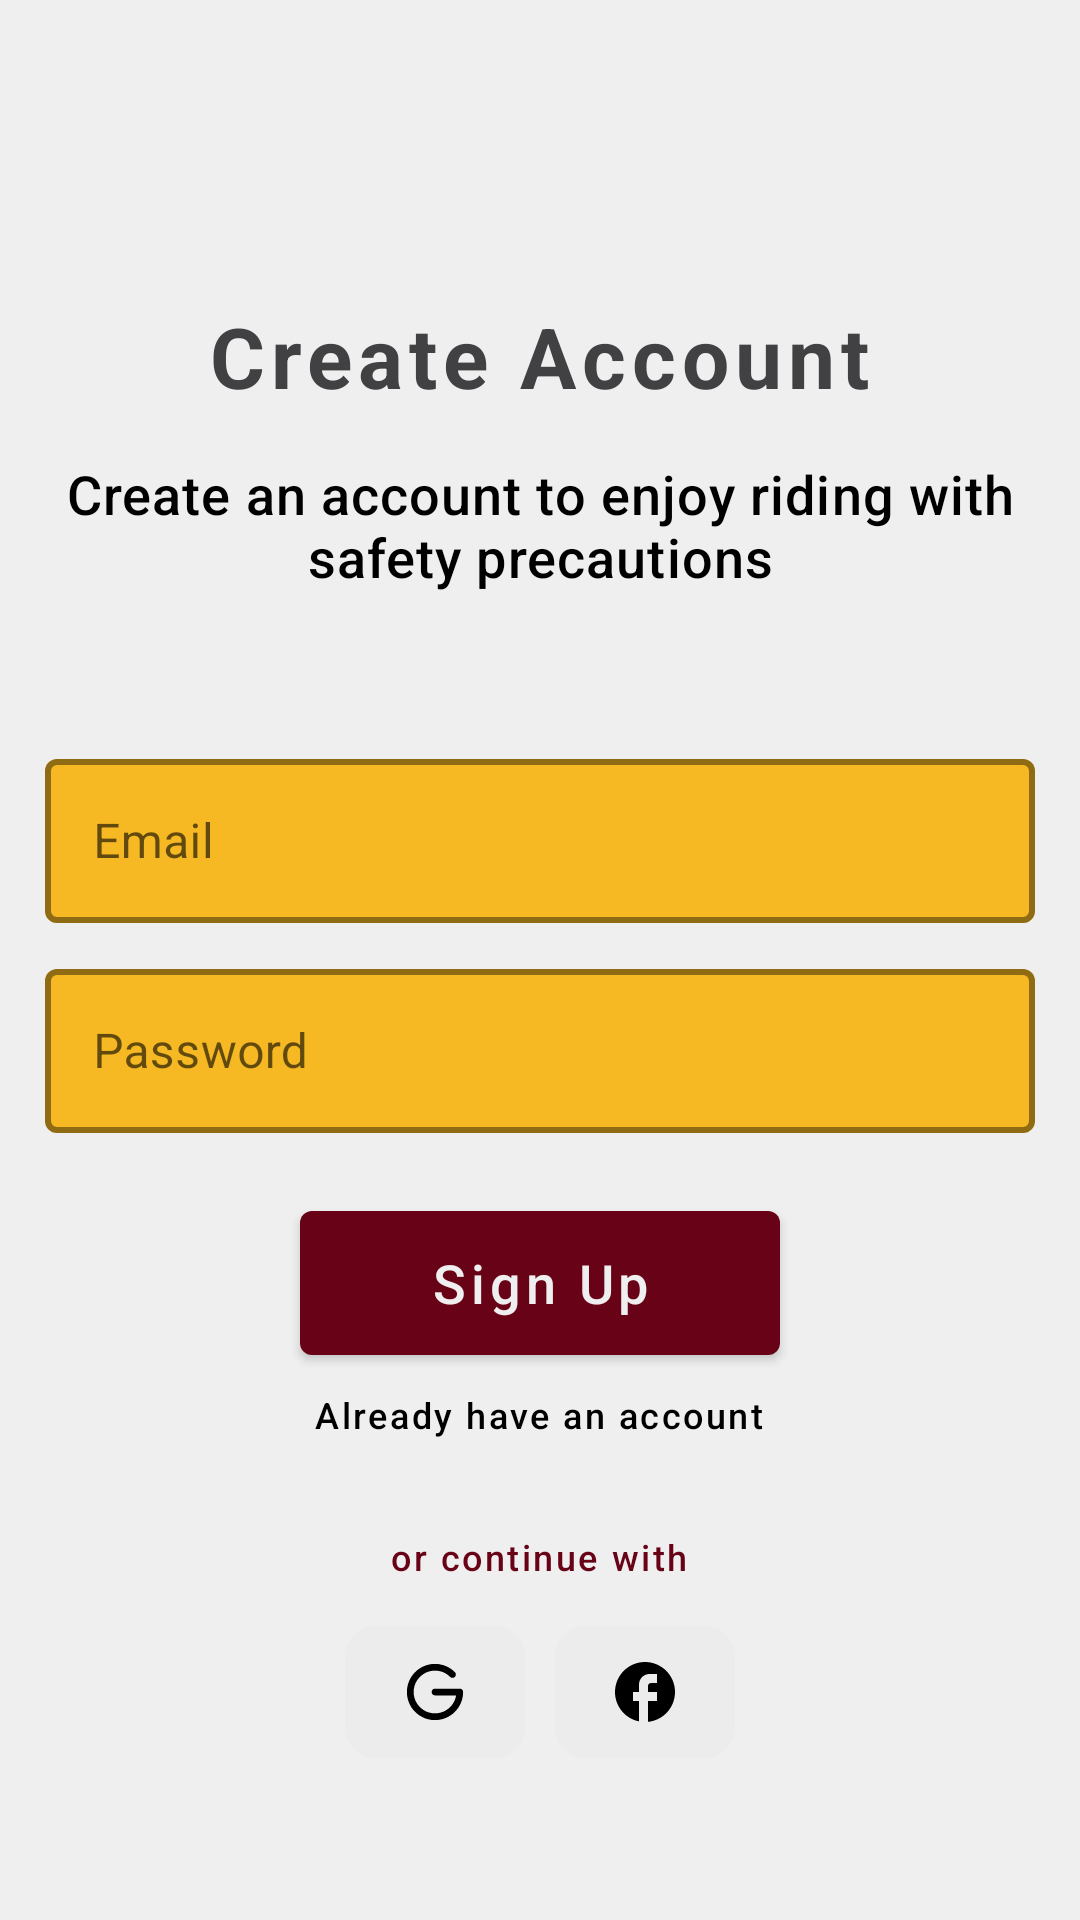

This screen was rendered from an Android layout file. Write that file and the resources it references.
<!-- AndroidManifest.xml: application theme Theme.Intro.NoActionBar -->
<!-- res/layout/registerpage.xml -->
<?xml version="1.0" encoding="utf-8"?>
<LinearLayout xmlns:android="http://schemas.android.com/apk/res/android"
    xmlns:tools="http://schemas.android.com/tools"
    android:layout_width="match_parent"
    android:layout_height="match_parent"
    xmlns:app="http://schemas.android.com/apk/res-auto"
    tools:ignore="NestedWeights"
    android:orientation="vertical"
    android:background="@color/bg">



    <LinearLayout
        android:layout_width="match_parent"
        android:layout_height="0dp"
        android:layout_weight="2.6"
        android:orientation="vertical">

        <TextView
            android:layout_width="wrap_content"
            android:layout_height="wrap_content"
            android:layout_gravity="center"
            android:layout_marginTop="100dp"
            android:text="@string/create_account"
            android:textSize="28sp"
            android:letterSpacing="0.07"
            android:textStyle="bold"
            android:textColor="#414042"
            android:gravity="center"/>

        <TextView
            android:layout_width="wrap_content"
            android:layout_height="wrap_content"
            android:layout_gravity="center"
            android:fontFamily="sans-serif-medium"
            android:gravity="center"
            android:letterSpacing="0.02"
            android:layout_marginTop="15dp"
            android:text="@string/create_an_account_to_enjoy_riding_with_safety_precautions"
            android:textColor="@color/black"
            android:textSize="18sp" />

        
        <com.google.android.material.textfield.TextInputLayout
            android:id="@+id/email_input_layout"
            android:layout_width="match_parent"
            android:layout_height="60dp"
            style="@style/Widget.MaterialComponents.TextInputLayout.OutlinedBox"
            android:layout_marginStart="15dp"
            android:layout_marginEnd="15dp"
            android:layout_marginTop="50dp"
            android:hint="@string/email"
            app:hintEnabled="true"
            app:boxBackgroundColor="@color/yellow"
            app:boxStrokeColor="#680216"
            app:boxStrokeWidth="2dp"
            app:hintTextColor="@color/maroon">

            <com.google.android.material.textfield.TextInputEditText
                android:id="@+id/email"
                android:layout_width="match_parent"
                android:layout_height="wrap_content"
                android:layout_gravity="center"
                android:inputType="textEmailAddress"
                android:maxLines="1"
                android:singleLine="true"
                android:textColor="@color/black"
                android:textColorHint="#201D1D" />

        </com.google.android.material.textfield.TextInputLayout>

        
        <com.google.android.material.textfield.TextInputLayout
            android:id="@+id/password_input_layout"
            android:layout_width="match_parent"
            android:layout_height="60dp"
            style="@style/Widget.MaterialComponents.TextInputLayout.OutlinedBox"
            android:layout_marginStart="15dp"
            android:layout_marginEnd="15dp"
            android:layout_marginTop="10dp"
            android:hint="@string/password"
            app:hintEnabled="true"
            app:boxBackgroundColor="@color/yellow"
            app:boxStrokeColor="#680216"
            app:boxStrokeWidth="2dp"
            app:hintTextColor="@color/maroon">

            <com.google.android.material.textfield.TextInputEditText
                android:id="@+id/password"
                android:layout_width="match_parent"
                android:layout_height="wrap_content"
                android:layout_gravity="center"
                android:inputType="textPassword"
                android:maxLines="1"
                android:singleLine="true"
                android:textColor="@color/black"
                android:textColorHint="#201D1D" />

        </com.google.android.material.textfield.TextInputLayout>

        
        <com.google.android.material.textfield.TextInputLayout
            android:id="@+id/confirmpassword_input_layout"
            android:layout_width="match_parent"
            android:layout_height="60dp"
            style="@style/Widget.MaterialComponents.TextInputLayout.OutlinedBox"
            android:layout_marginStart="15dp"
            android:layout_marginEnd="15dp"
            android:layout_marginTop="10dp"
            android:hint="@string/confirm_password"
            app:hintEnabled="true"
            app:boxBackgroundColor="@color/yellow"
            app:boxStrokeColor="#680216"
            app:boxStrokeWidth="2dp"
            app:hintTextColor="@color/maroon">

            <com.google.android.material.textfield.TextInputEditText
                android:id="@+id/confirmpassword"
                android:layout_width="match_parent"
                android:layout_height="wrap_content"
                android:layout_gravity="center"
                android:inputType="textPassword"
                android:maxLines="1"
                android:singleLine="true"
                android:textColor="@color/black"
                android:textColorHint="#201D1D" />

        </com.google.android.material.textfield.TextInputLayout>


    </LinearLayout>

    <RelativeLayout
        android:layout_width="match_parent"
        android:layout_height="0dp"
        android:layout_weight="0.7"
        android:orientation="vertical"
        android:gravity="center_vertical">

        <com.google.android.material.button.MaterialButton
            android:id="@+id/sign_up"
            android:layout_width="match_parent"
            android:layout_height="60dp"
            android:layout_centerInParent="true"
            android:layout_marginStart="100dp"
            android:layout_marginEnd="100dp"
            android:elevation="3dp"
            android:fontFamily="sans-serif-medium"
            android:text="@string/sign_up"
            android:textAllCaps="false"
            android:textColor="@color/bg"
            android:textSize="18sp"
            app:backgroundTint="#680216" />

        <TextView
            android:id="@+id/already_have_an_account"
            android:layout_width="wrap_content"
            android:layout_height="wrap_content"
            android:layout_gravity="center_vertical"
            android:layout_alignParentBottom="true"
            android:layout_centerHorizontal="true"
            android:fontFamily="sans-serif-medium"
            android:letterSpacing="0.07"
            android:text="@string/already_have_an_account"
            android:textColor="@color/black"
            android:textSize="12sp" />


    </RelativeLayout>



    <LinearLayout
        android:layout_width="match_parent"
        android:layout_height="0dp"
        android:layout_weight="1"
        android:orientation="vertical">

        <TextView
            android:layout_width="wrap_content"
            android:layout_height="wrap_content"
            android:layout_gravity="center"
            android:fontFamily="sans-serif-medium"
            android:letterSpacing="0.07"
            android:layout_marginTop="20dp"
            android:text="@string/or_continue_with"
            android:textColor="#680216"
            android:textSize="12sp" />


        <LinearLayout
            android:layout_width="wrap_content"
            android:layout_height="wrap_content"
            android:orientation="horizontal"
            android:layout_gravity="center"
            android:layout_marginTop="10dp"
            android:gravity="center">

            <ImageView
                android:id="@+id/google_button"
                android:layout_width="wrap_content"
                android:layout_height="wrap_content"
                android:src="@drawable/google_icon"
                android:layout_margin="5dp"
                android:contentDescription="@string/todo" />

            <ImageView
                android:layout_width="wrap_content"
                android:layout_height="wrap_content"
                android:src="@drawable/facebook_icon"
                android:layout_margin="5dp"
                android:contentDescription="@string/todo" />

        </LinearLayout>



    </LinearLayout>


</LinearLayout>
<!-- resources referenced by this layout -->
<resources>
  <color name="bg">#EFEFEF</color>
  <color name="black">#FF000000</color>
  <color name="maroon">#680216</color>
  <color name="yellow">#F6B923</color>
  <!-- drawable facebook_icon (drawable) -->
  <vector xmlns:android="http://schemas.android.com/apk/res/android"
      android:width="60dp"
      android:height="44dp"
      android:viewportWidth="60"
      android:viewportHeight="44">
      <path
          android:fillColor="#FFECECEC"
          android:pathData="M0 10c0-5.52 4.48-10 10-10h40c5.52 0 10 4.48 10 10v24c0 5.52-4.48 10-10 10h-40c-5.52 0-10-4.48-10-10z"/>
      <path
          android:fillColor="#FF000000"
          android:pathData="M40 22c0-5.52-4.48-10-10-10s-10 4.48-10 10c0 4.84 3.44 8.87 8 9.8V25h-2v-3h2v-2.5c0-1.93 1.57-3.5 3.5-3.5H34v3h-2c-0.55 0-1 0.45-1 1v2h3v3h-3v6.95c5.05-0.5 9-4.76 9-9.95Z"/>
  </vector>
  <!-- drawable google_icon (drawable) -->
  <vector xmlns:android="http://schemas.android.com/apk/res/android"
      android:width="60dp"
      android:height="44dp"
      android:viewportWidth="60"
      android:viewportHeight="44">
      <path
          android:fillColor="#FFECECEC"
          android:pathData="M0 10c0-5.52 4.48-10 10-10h40c5.52 0 10 4.48 10 10v24c0 5.52-4.48 10-10 10h-40c-5.52 0-10-4.48-10-10z"/>
      <path
          android:fillColor="#FF000000"
          android:pathData="M30 31.38c-1.54 0-3.06-0.38-4.42-1.11-1.36-0.73-2.52-1.78-3.38-3.06-0.85-1.28-1.38-2.76-1.53-4.29-0.15-1.53 0.08-3.08 0.67-4.5 0.59-1.43 1.52-2.69 2.71-3.67 1.2-0.98 2.6-1.64 4.12-1.95 1.51-0.3 3.07-0.22 4.55 0.23s2.82 1.25 3.9 2.34c0.11 0.1 0.2 0.23 0.25 0.37 0.06 0.13 0.09 0.28 0.09 0.43 0 0.15-0.03 0.3-0.09 0.43-0.05 0.14-0.14 0.26-0.24 0.37-0.22 0.2-0.5 0.32-0.8 0.32-0.3 0-0.58-0.12-0.8-0.32-0.65-0.67-1.44-1.2-2.3-1.56-0.87-0.35-1.8-0.54-2.73-0.54-1.36 0-2.7 0.4-3.84 1.13-1.14 0.74-2.06 1.78-2.63 3.02-0.57 1.23-0.77 2.6-0.58 3.96 0.18 1.34 0.75 2.61 1.64 3.65 0.88 1.03 2.04 1.8 3.34 2.19 1.3 0.4 2.7 0.4 4 0.04 1.31-0.37 2.49-1.1 3.4-2.12 0.9-1.02 1.5-2.27 1.71-3.61H30c-0.3 0-0.58-0.12-0.8-0.33-0.2-0.22-0.32-0.5-0.32-0.8 0-0.3 0.11-0.58 0.32-0.8 0.22-0.2 0.5-0.32 0.8-0.32h8.25c0.3 0 0.58 0.11 0.8 0.32 0.2 0.22 0.33 0.5 0.33 0.8-0.01 2.48-1 4.87-2.76 6.62-1.75 1.76-4.14 2.75-6.62 2.75Z"/>
  </vector>
  <string name="already_have_an_account">Already have an account</string>
  <string name="confirm_password">Confirm Password</string>
  <string name="create_account">Create Account</string>
  <string name="create_an_account_to_enjoy_riding_with_safety_precautions">Create an account to enjoy riding with safety precautions</string>
  <string name="email">Email</string>
  <string name="or_continue_with">or continue with</string>
  <string name="password">Password</string>
  <string name="sign_up">Sign Up</string>
  <string name="todo">TODO</string>
  <style name="Theme.Intro.NoActionBar" parent="Theme.MaterialComponents.DayNight.NoActionBar">
          
          <item name="colorPrimary">@color/maroon</item>
          <item name="colorPrimaryVariant">@color/yellow</item>
          <item name="colorOnPrimary">@color/white</item>
          
          <item name="colorSecondary">@color/grey1</item>
          <item name="colorSecondaryVariant">@color/yellow</item>
          <item name="colorOnSecondary">@color/black</item>
          
          <item name="android:statusBarColor">@color/maroon</item>
          
      </style>
  <color name="white">#FFFFFF</color>
  <color name="grey1">#656565</color>
</resources>
